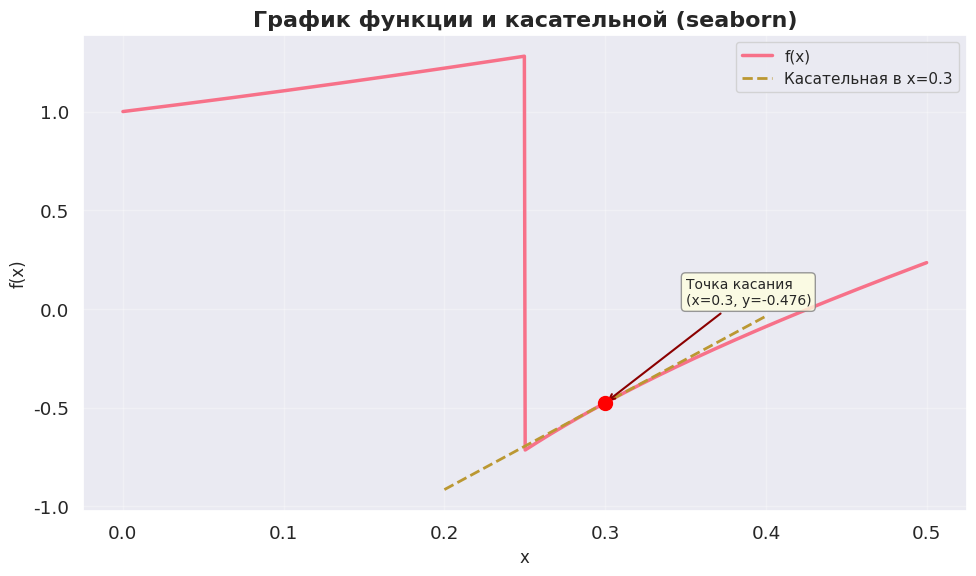

The matplotlib source for this figure:
import numpy as np
import seaborn as sns
import matplotlib.pyplot as plt

sns.set_style("darkgrid")
sns.set_palette("husl")
sns.set_context("notebook", font_scale=1.2)

# Ваша функция из варианта
def f(x):
    result = np.zeros_like(x)
    mask1 = (x >= 0) & (x <= 0.25)
    mask2 = (x > 0.25) & (x <= 0.5)
    
    result[mask1] = np.exp(np.sin(x[mask1]))
    result[mask2] = np.exp(x[mask2]) - 1 / np.sqrt(x[mask2])
    
    return result

# Производная для касательной
def derivative(x0):
    h = 1e-7
    return (f(np.array([x0 + h]))[0] - f(np.array([x0]))[0]) / h

# Точка касания
x0 = 0.3
y0 = f(np.array([x0]))[0]
k = derivative(x0)

def tangent(x):
    return k * (x - x0) + y0

# Данные для графика
x = np.linspace(0, 0.5, 1000)
y = f(x)
x_tan = np.linspace(0.2, 0.4, 100)
y_tan = tangent(x_tan)

# Построение
fig, ax = plt.subplots(figsize=(10, 6))

sns.lineplot(x=x, y=y, label='f(x)', linewidth=2.5)
sns.lineplot(x=x_tan, y=y_tan, label=f'Касательная в x={x0}', linewidth=2, linestyle='--')

ax.scatter([x0], [y0], color='red', s=100, zorder=5)

ax.set_title('График функции и касательной (seaborn)', fontsize=16, fontweight='bold')
ax.set_xlabel('x', fontsize=12)
ax.set_ylabel('f(x)', fontsize=12)
ax.legend(fontsize=11)
ax.grid(True, alpha=0.3)

ax.annotate(f'Точка касания\n(x={x0}, y={y0:.3f})',
            xy=(x0, y0),
            xytext=(x0+0.05, y0+0.5),
            arrowprops=dict(arrowstyle='->', color='darkred', lw=1.5),
            fontsize=10,
            bbox=dict(boxstyle='round', facecolor='lightyellow', edgecolor='gray', alpha=0.8))

plt.tight_layout()
plt.savefig('function_tangent_seaborn.png', dpi=150)
plt.show()

print("График сохранен как function_tangent_seaborn.png")
